The GitHub repository likeblossom/breaking-reCAPTCHA contains a labelled image folder "recaptcha_tiles" with 12 categories: bicycle, bridge, bus, car, chimney, crosswalk, hydrant, motorcycle, mountain, stairs, tractor, traffic light. Examples follow, each with its label.

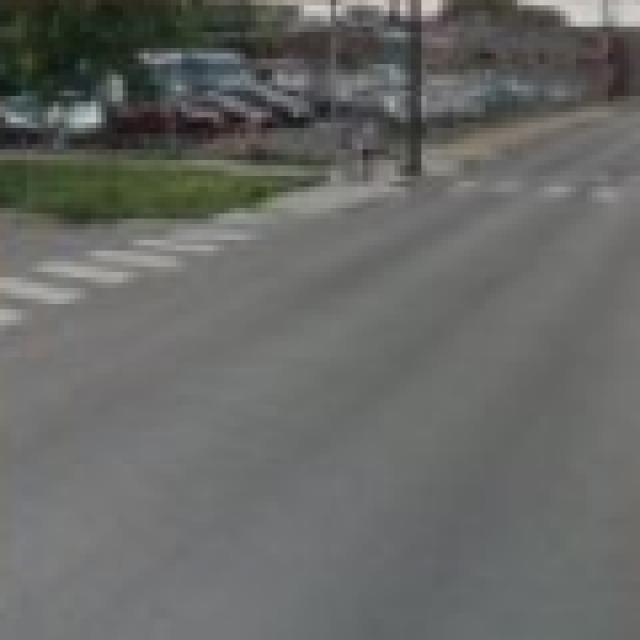
Label: crosswalk

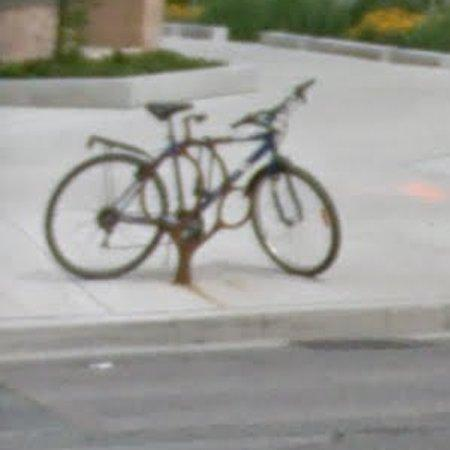
Label: bicycle

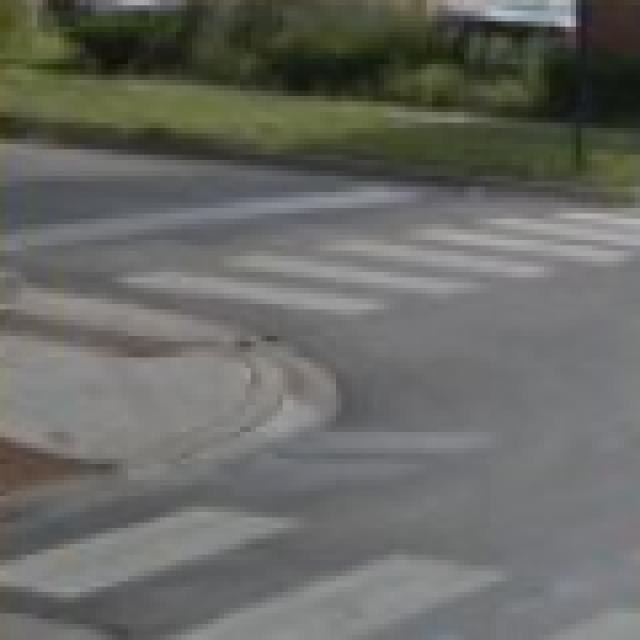
Label: crosswalk

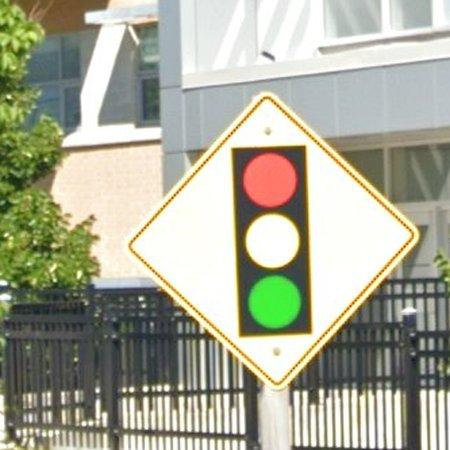
Label: traffic light

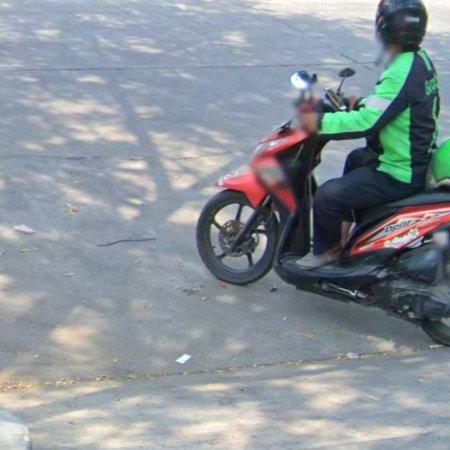
Label: motorcycle

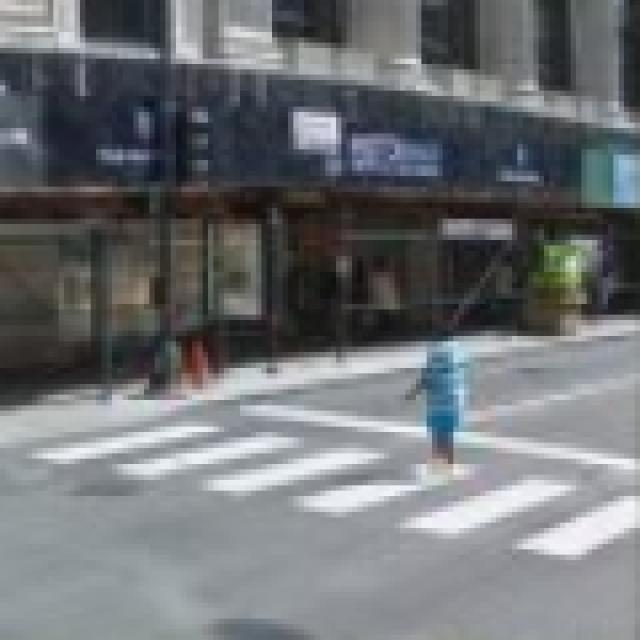
Label: crosswalk
